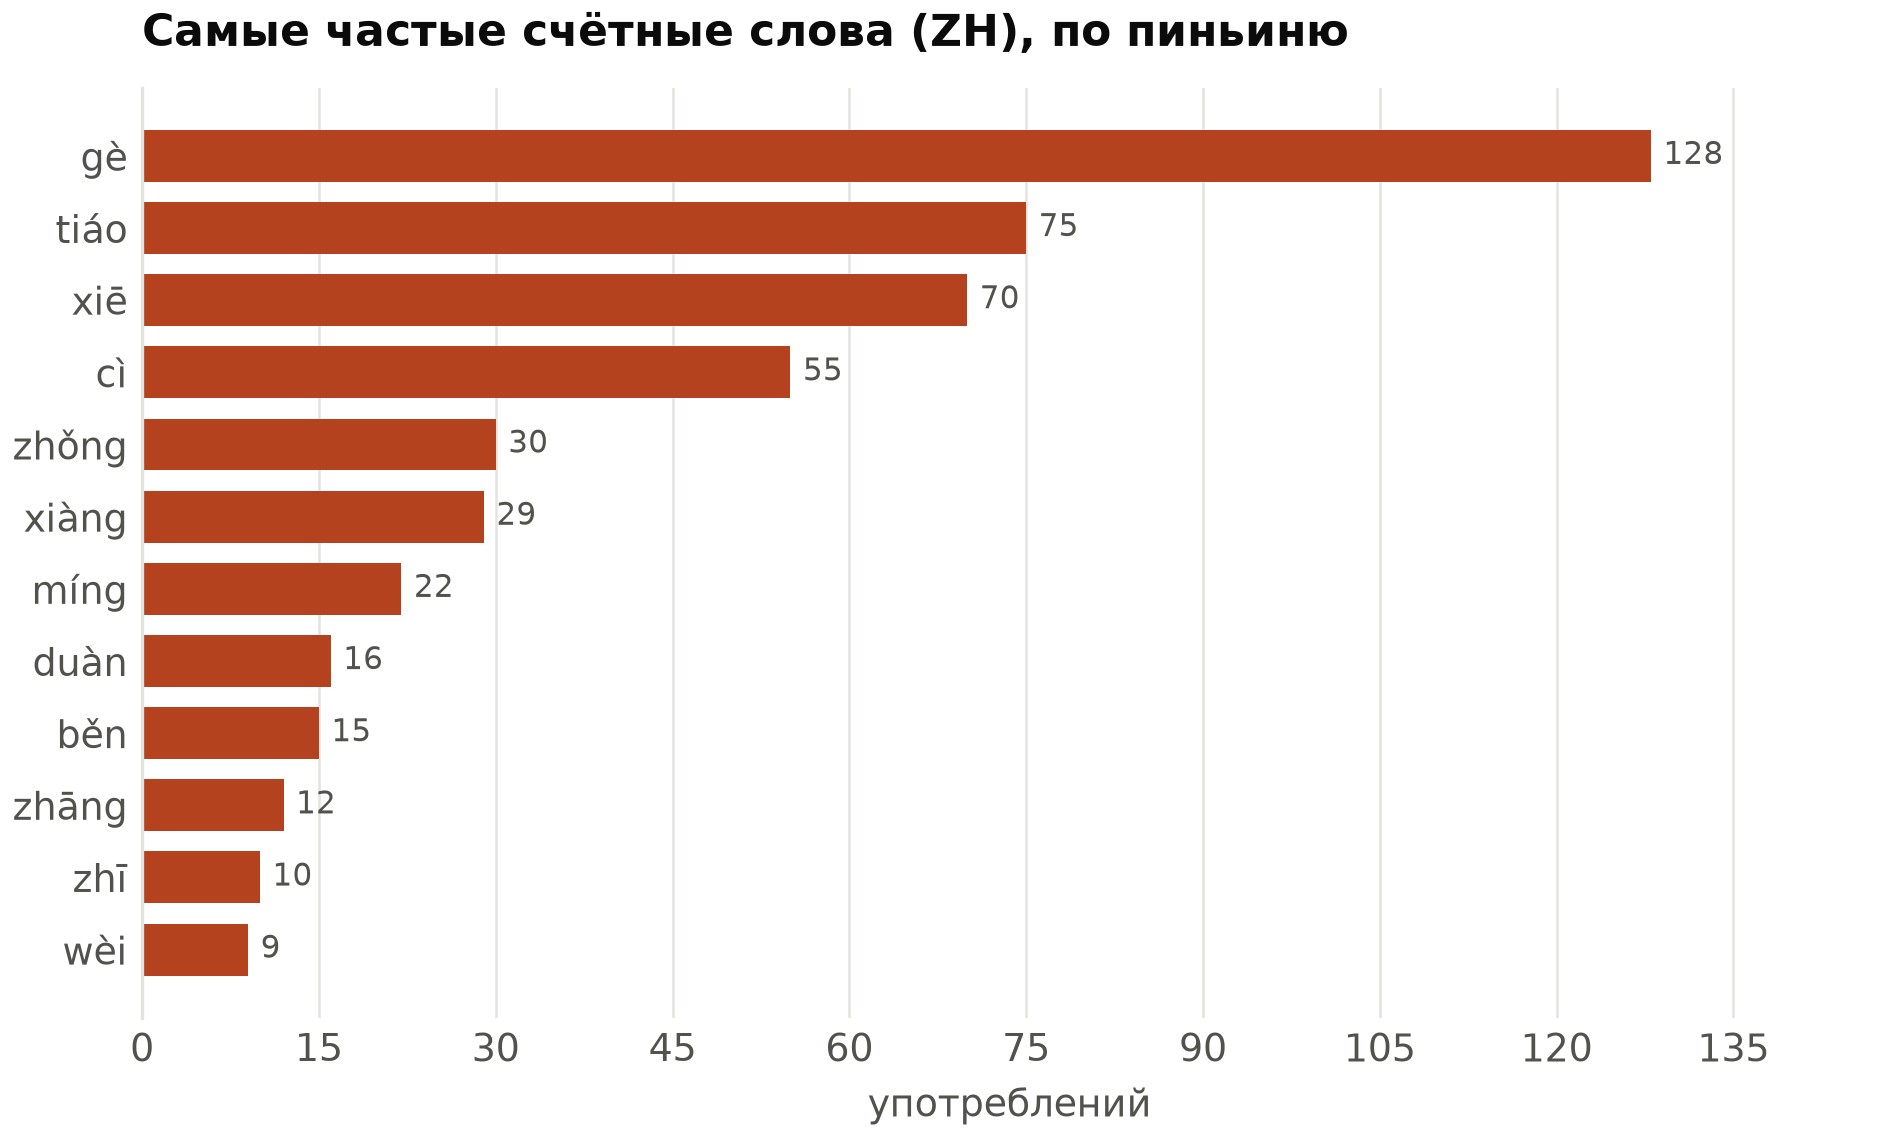

Source data for this figure (header and first rows):
量词; пиньинь; тип; значение; число; существительные
个; gè; именной; универсальное счётное слово: люди, предм…; 128; 人 (12), 问题 (4), 孩子 (4), 小时 (4), 国家 (3)
条; tiáo; именной; длинные гибкие предметы: реки, дороги, р…; 75; 规定 (9), 报告 (7), 街 (1), 提交 (1), 措施 (1)
些; xiē; именной; некоторое количество (неопределённое мно…; 70; 宪法 (3), 措施 (2), 条件 (2), 政府 (2), 会员国 (2)
次; cì; глагольный; раз, случай (кратность действия); 55; 会议 (18), 全体会议 (15), 报告 (9), 旅行 (1), 参观 (…
种; zhǒng; именной; вид, сорт, разновидность; 30; 语言 (3), 观点 (3), 选择 (1), 小吃 (1), 方式 (1)
项; xiàng; именной; пункты, задачи, проекты, исследования; 29; 负担 (4), 提出 (3), 决定 (2), 提案 (2), 人权 (1)
名; míng; именной; люди (по профессии, статусу); 22; 成员 (8), 主席 (2), 医生 (1), 飞行员 (1), 护士 (1)
段; duàn; именной; отрезки времени; отрывки; 16; 规定 (1), 使团 (1), 建议 (1), 路程 (1)
本; běn; именной; книги, тетради, журналы (переплетённые п…; 15; 书 (13), 杂志 (1)
张; zhāng; именной; плоские предметы: бумага, билеты, фото, …; 12; 照片 (3), 桌子 (3), 地图 (2), 入场券 (1), 往返票 (1)
只; zhī; именной; многие животные; один предмет из пары; 10; 狗 (3), 猫 (2), 玩具熊 (1), 蝴蝶 (1), 飞蛾 (1)
位; wèi; именной; люди (вежливо); 9; 女士 (3), 老爷爷 (2), 管理员 (1), 老太太 (1), 成员 (1…
份; fèn; именной; порции, экземпляры, документы; работа; 9; 工作 (1), 名单 (1), 英译本 (1), 人权 (1), 报告 (1)
家; jiā; именной; предприятия, магазины, рестораны; семьи; 6; 咖啡馆 (2), 医院 (1), 公司 (1), 酒店 (1), 小店 (1)
杯; bēi; мера; чашка, стакан (напитки); 6; 咖啡 (2), 茶 (2), 苹果汁 (1), 绿茶 (1)
封; fēng; именной; письма; 5; 信 (3), 日期 (2)
部; bù; именной; фильмы, крупные произведения, книги; тел…; 5; 门 (2), 小说 (1), 分 (1), 书 (1)
节; jié; именной; уроки, занятия; 5; 烹饪课 (1), 原则 (1), 委员会 (1), 语法课 (1)
座; zuò; именной; крупные сооружения, горы, города, мосты; 4; 房子 (1), 教堂 (1), 楼 (1), 古城 (1)
所; suǒ; именной; учреждения, школы, дома; 3; 学校 (2), 列 (1)
遍; biàn; глагольный; раз (от начала до конца); 3; 
件; jiàn; именной; одежда (верх), дела, события, подарки; 3; 雨衣 (1), 衬衫 (1)
台; tái; именной; техника, машины, аппараты; 3; 时光机 (1), 电脑 (1), 自行车 (1)
首; shǒu; именной; песни, стихи; 3; 歌 (3)
门; mén; именной; учебные предметы, дисциплины, языки; 2; 语言 (1), 艺术 (1)
支; zhī; именной; ручки, карандаши; тонкие длинные предмет…; 2; 铅笔 (1), 笔 (1)
锅; guō; мера; кастрюля, котёл; 2; 杂烩 (1), 开水 (1)
把; bǎ; именной; предметы с ручкой; стулья; горсть; 2; 菜刀 (1), 伞 (1)
匹; pǐ; именной; лошади; 2; 马 (2)
公斤; gōngjīn; мера; килограмм; 2; 果干 (1), 苹果 (1)
棵; kē; именной; деревья, растения; 2; 白菜 (1), 树 (1)
套; tào; именной; комплекты, наборы; квартиры; 2; 原则 (1), 住房 (1)
口; kǒu; именной; члены семьи (при подсчёте); 1; 人 (1)
幅; fú; именной; картины, полотна; 1; 画值 (1)
架; jià; именной; самолёты, пианино; 1; 飞机 (1)
头; tóu; именной; крупный скот; 1; 头发 (1)
句; jù; именной; фразы, предложения; 1; 话 (1)
双; shuāng; именной; пара (обувь, палочки, глаза); 1; 蓝鞋子 (1)
盘; pán; мера; тарелка, блюдо; 1; 抓饭 (1)
盏; zhǎn; именной; лампы, светильники; 1; 台灯 (1)
块; kuài; именной; куски, ломтики; деньги (юань); 1; 苹果派 (1)
袋; dài; мера; мешок, пакет; 1; 书 (1)
群; qún; именной; группы, толпы, стаи; 1; 学生 (1)
碗; wǎn; мера; миска, пиала; 1; 手擀面 (1)
串; chuàn; именной; связки, грозди; 1; 香蕉 (1)
盒; hé; мера; коробка; 1; 茶叶 (1)
包; bāo; мера; пачка, пакет; 1; 括 (1)
片; piàn; именной; тонкие плоские кусочки; пространства; 1; 叶子 (1)
